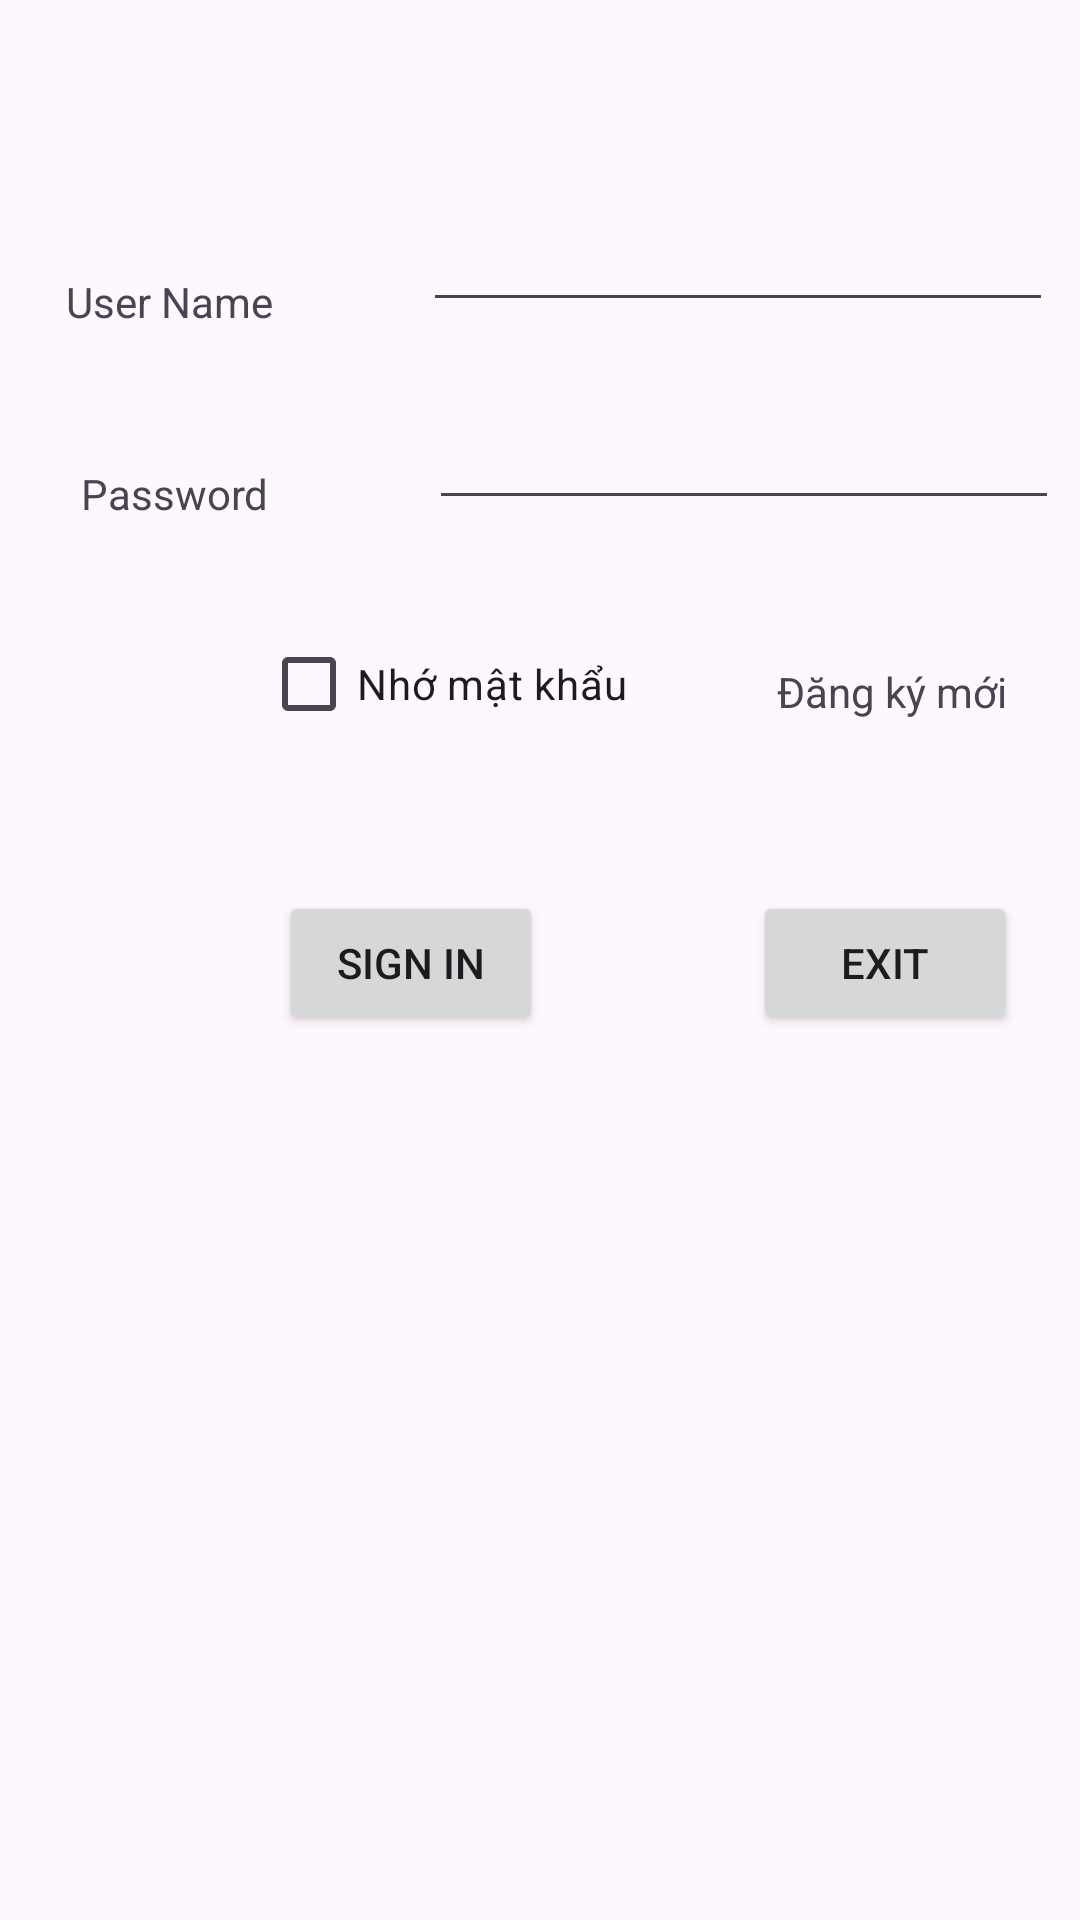

Here is an Android app screen rendered from its layout file. Give the layout XML and the strings, colors and styles it references.
<!-- AndroidManifest.xml: application theme Theme.CSDL1 -->
<!-- res/layout/activity_login.xml -->
<?xml version="1.0" encoding="utf-8"?>
<androidx.constraintlayout.widget.ConstraintLayout xmlns:android="http://schemas.android.com/apk/res/android"
    xmlns:app="http://schemas.android.com/apk/res-auto"
    xmlns:tools="http://schemas.android.com/tools"
    android:id="@+id/main"
    android:layout_width="match_parent"
    android:layout_height="match_parent"
    android:background="@drawable/login"
    tools:context=".LoginActivity">

    <TextView
        android:id="@+id/textView15"
        android:layout_width="wrap_content"
        android:layout_height="wrap_content"
        android:layout_marginStart="22dp"
        android:layout_marginTop="91dp"
        android:text="User Name"
        app:layout_constraintStart_toStartOf="parent"
        app:layout_constraintTop_toTopOf="parent" />

    <EditText
        android:id="@+id/txtuser"
        android:layout_width="wrap_content"
        android:layout_height="wrap_content"
        android:layout_marginStart="141dp"
        android:layout_marginTop="66dp"
        android:ems="10"
        android:inputType="text"
        app:layout_constraintStart_toStartOf="parent"
        app:layout_constraintTop_toTopOf="parent" />

    <TextView
        android:id="@+id/textView16"
        android:layout_width="wrap_content"
        android:layout_height="wrap_content"
        android:layout_marginStart="27dp"
        android:layout_marginTop="155dp"
        android:text="Password"
        app:layout_constraintStart_toStartOf="parent"
        app:layout_constraintTop_toTopOf="parent" />

    <EditText
        android:id="@+id/txtpass"
        android:layout_width="wrap_content"
        android:layout_height="wrap_content"
        android:layout_marginStart="143dp"
        android:layout_marginTop="132dp"
        android:ems="10"
        android:inputType="text"
        app:layout_constraintStart_toStartOf="parent"
        app:layout_constraintTop_toTopOf="parent" />

    <CheckBox
        android:id="@+id/ckremember"
        android:layout_width="wrap_content"
        android:layout_height="wrap_content"
        android:layout_marginStart="87dp"
        android:layout_marginTop="204dp"
        android:text="Nhớ mật khẩu"
        app:layout_constraintStart_toStartOf="parent"
        app:layout_constraintTop_toTopOf="parent" />

    <TextView
        android:id="@+id/txtregister"
        android:layout_width="wrap_content"
        android:layout_height="wrap_content"
        android:layout_marginStart="259dp"
        android:layout_marginTop="221dp"
        android:text="Đăng ký mới"
        app:layout_constraintStart_toStartOf="parent"
        app:layout_constraintTop_toTopOf="parent" />

    <Button
        android:id="@+id/btnsignin"
        android:layout_width="wrap_content"
        android:layout_height="wrap_content"
        android:layout_marginStart="93dp"
        android:layout_marginTop="297dp"
        android:text="Sign in"
        app:layout_constraintStart_toStartOf="parent"
        app:layout_constraintTop_toTopOf="parent" />

    <Button
        android:id="@+id/btnthoat"
        android:layout_width="wrap_content"
        android:layout_height="wrap_content"
        android:layout_marginStart="251dp"
        android:layout_marginTop="297dp"
        android:text="Exit"
        app:layout_constraintStart_toStartOf="parent"
        app:layout_constraintTop_toTopOf="parent" />
</androidx.constraintlayout.widget.ConstraintLayout>
<!-- resources referenced by this layout -->
<resources>
  <style name="Theme.CSDL1" parent="Base.Theme.CSDL1" />
  <style name="Base.Theme.CSDL1" parent="Theme.Material3.DayNight.NoActionBar">
          
          
      </style>
</resources>
